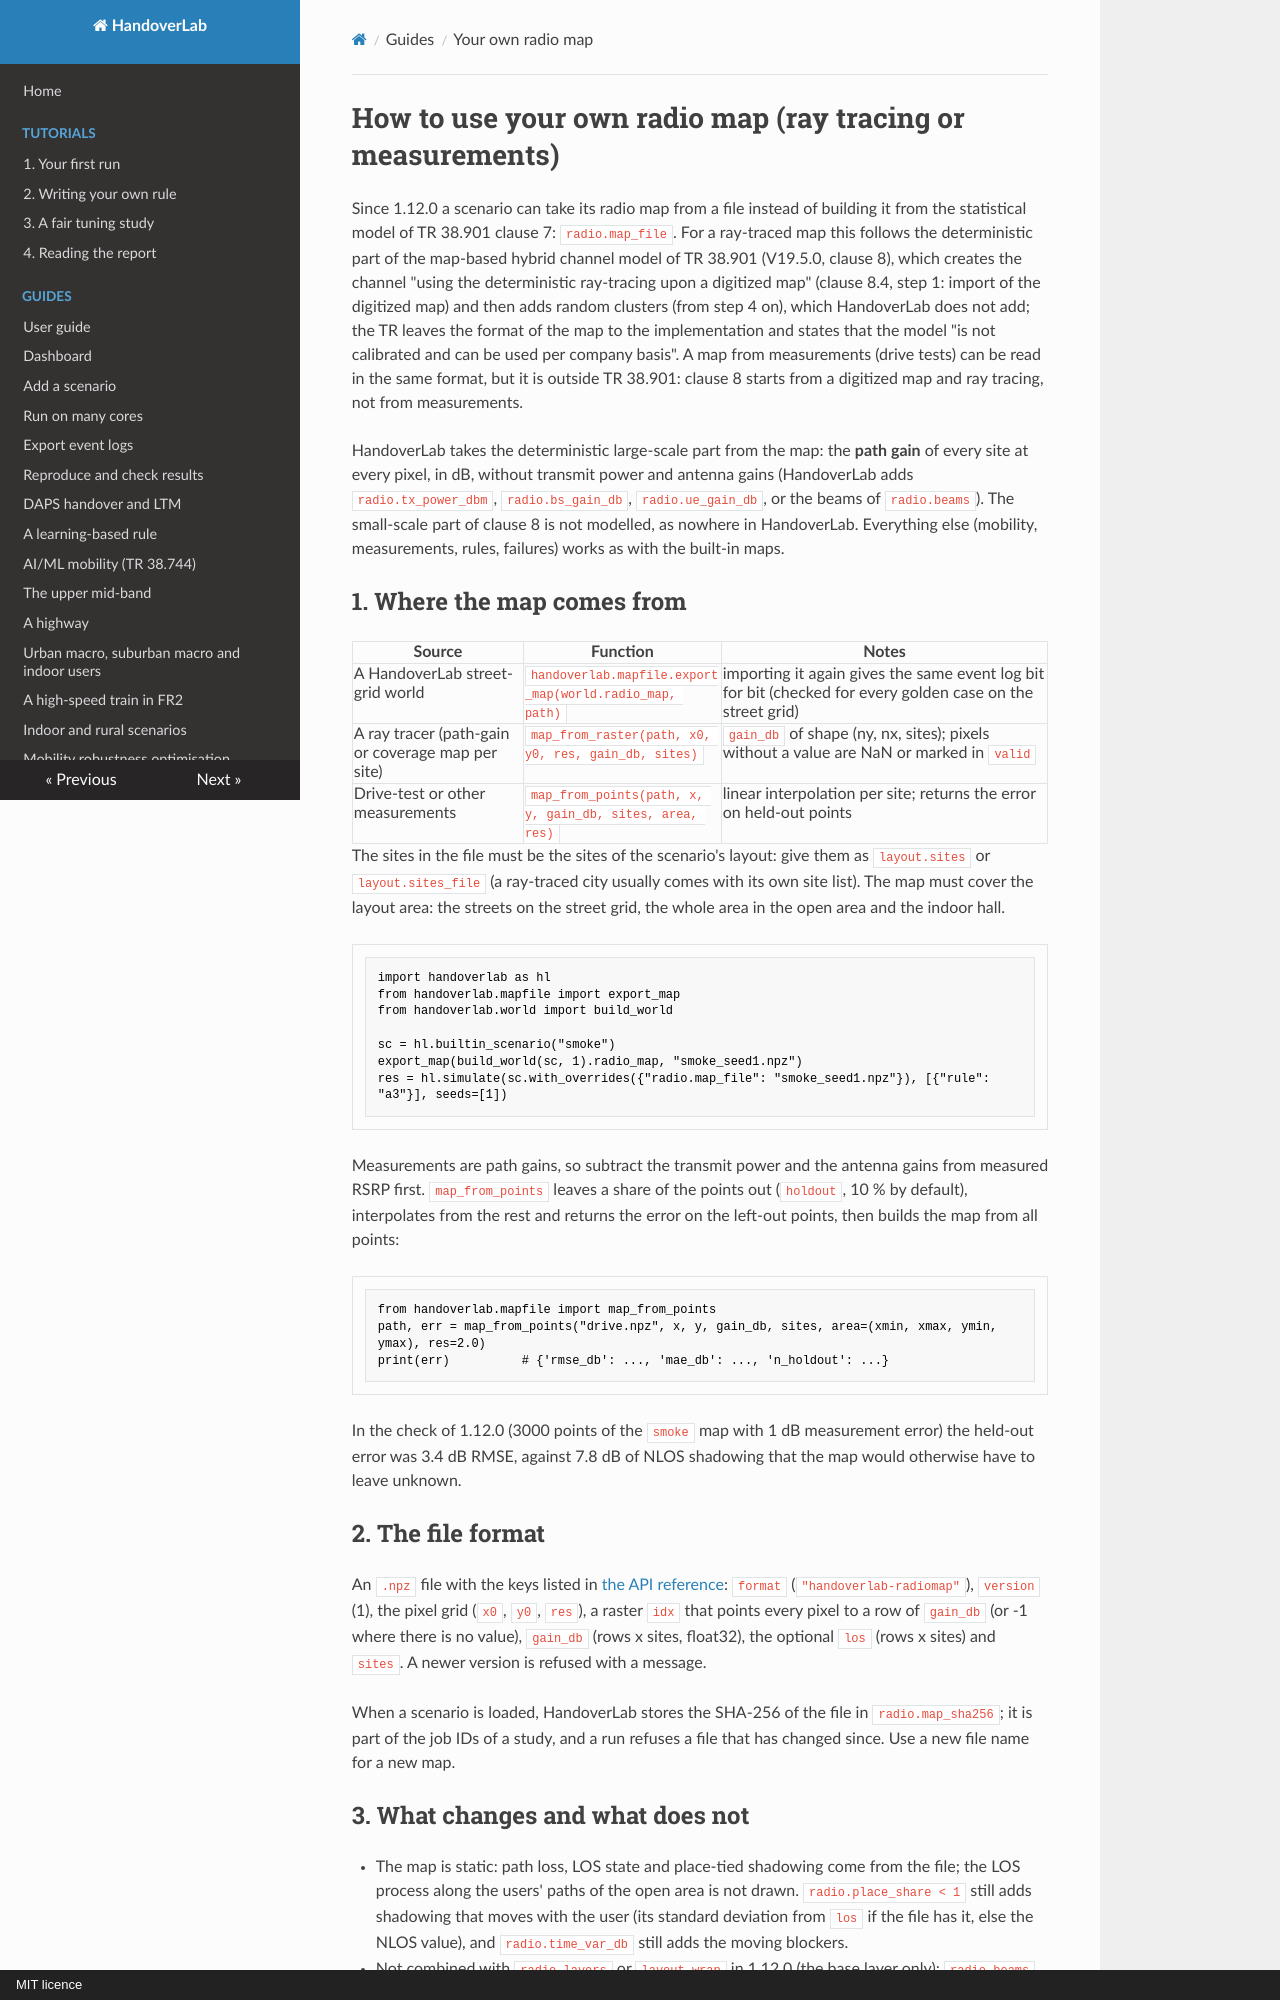

repository: mjs19971997/handoverlab · page: guides/radio-maps/index.html · generator: mkdocs · copyright: MIT licence

# How to use your own radio map (ray tracing or measurements)

Since 1.12.0 a scenario can take its radio map from a file instead of building it from the statistical
model of TR 38.901 clause 7: `radio.map_file`. For a ray-traced map this follows the deterministic part of
the map-based hybrid channel model of TR 38.901 (V19.5.0, clause 8), which creates the channel "using the
deterministic ray-tracing upon a digitized map" (clause 8.4, step 1: import of the digitized map) and then
adds random clusters (from step 4 on), which HandoverLab does not add; the TR leaves the format of the map
to the implementation and states that the model "is not calibrated and can be used per company basis".
A map from measurements (drive tests) can be read in the same format, but it is outside TR 38.901: clause 8
starts from a digitized map and ray tracing, not from measurements.

HandoverLab takes the deterministic large-scale part from the map: the **path gain** of every site at every
pixel, in dB, without transmit power and antenna gains (HandoverLab adds `radio.tx_power_dbm`,
`radio.bs_gain_db`, `radio.ue_gain_db`, or the beams of `radio.beams`). The small-scale part of clause 8 is
not modelled, as nowhere in HandoverLab. Everything else (mobility, measurements, rules, failures) works as
with the built-in maps.

## 1. Where the map comes from

| Source | Function | Notes |
|---|---|---|
| A HandoverLab street-grid world | `handoverlab.mapfile.export_map(world.radio_map, path)` | importing it again gives the same event log bit for bit (checked for every golden case on the street grid) |
| A ray tracer (path-gain or coverage map per site) | `map_from_raster(path, x0, y0, res, gain_db, sites)` | `gain_db` of shape (ny, nx, sites); pixels without a value are NaN or marked in `valid` |
| Drive-test or other measurements | `map_from_points(path, x, y, gain_db, sites, area, res)` | linear interpolation per site; returns the error on held-out points |

The sites in the file must be the sites of the scenario's layout: give them as `layout.sites` or
`layout.sites_file` (a ray-traced city usually comes with its own site list). The map must cover the layout
area: the streets on the street grid, the whole area in the open area and the indoor hall.

```python
import handoverlab as hl
from handoverlab.mapfile import export_map
from handoverlab.world import build_world

sc = hl.builtin_scenario("smoke")
export_map(build_world(sc, 1).radio_map, "smoke_seed1.npz")
res = hl.simulate(sc.with_overrides({"radio.map_file": "smoke_seed1.npz"}), [{"rule": "a3"}], seeds=[1])
```

Measurements are path gains, so subtract the transmit power and the antenna gains from measured RSRP
first. `map_from_points` leaves a share of the points out (`holdout`, 10 % by default), interpolates from
the rest and returns the error on the left-out points, then builds the map from all points:

```python
from handoverlab.mapfile import map_from_points
path, err = map_from_points("drive.npz", x, y, gain_db, sites, area=(xmin, xmax, ymin, ymax), res=2.0)
print(err)          # {'rmse_db': ..., 'mae_db': ..., 'n_holdout': ...}
```

In the check of 1.12.0 (3000 points of the `smoke` map with 1 dB measurement error) the held-out error was
3.4 dB RMSE, against 7.8 dB of NLOS shadowing that the map would otherwise have to leave unknown.

## 2. The file format

An `.npz` file with the keys listed in [the API reference](../reference/api/mapfile.md): `format`
(`"handoverlab-radiomap"`), `version` (1), the pixel grid (`x0`, `y0`, `res`), a raster `idx` that points
every pixel to a row of `gain_db` (or -1 where there is no value), `gain_db` (rows x sites, float32), the
optional `los` (rows x sites) and `sites`. A newer version is refused with a message.

When a scenario is loaded, HandoverLab stores the SHA-256 of the file in `radio.map_sha256`; it is part of
the job IDs of a study, and a run refuses a file that has changed since. Use a new file name for a new map.
